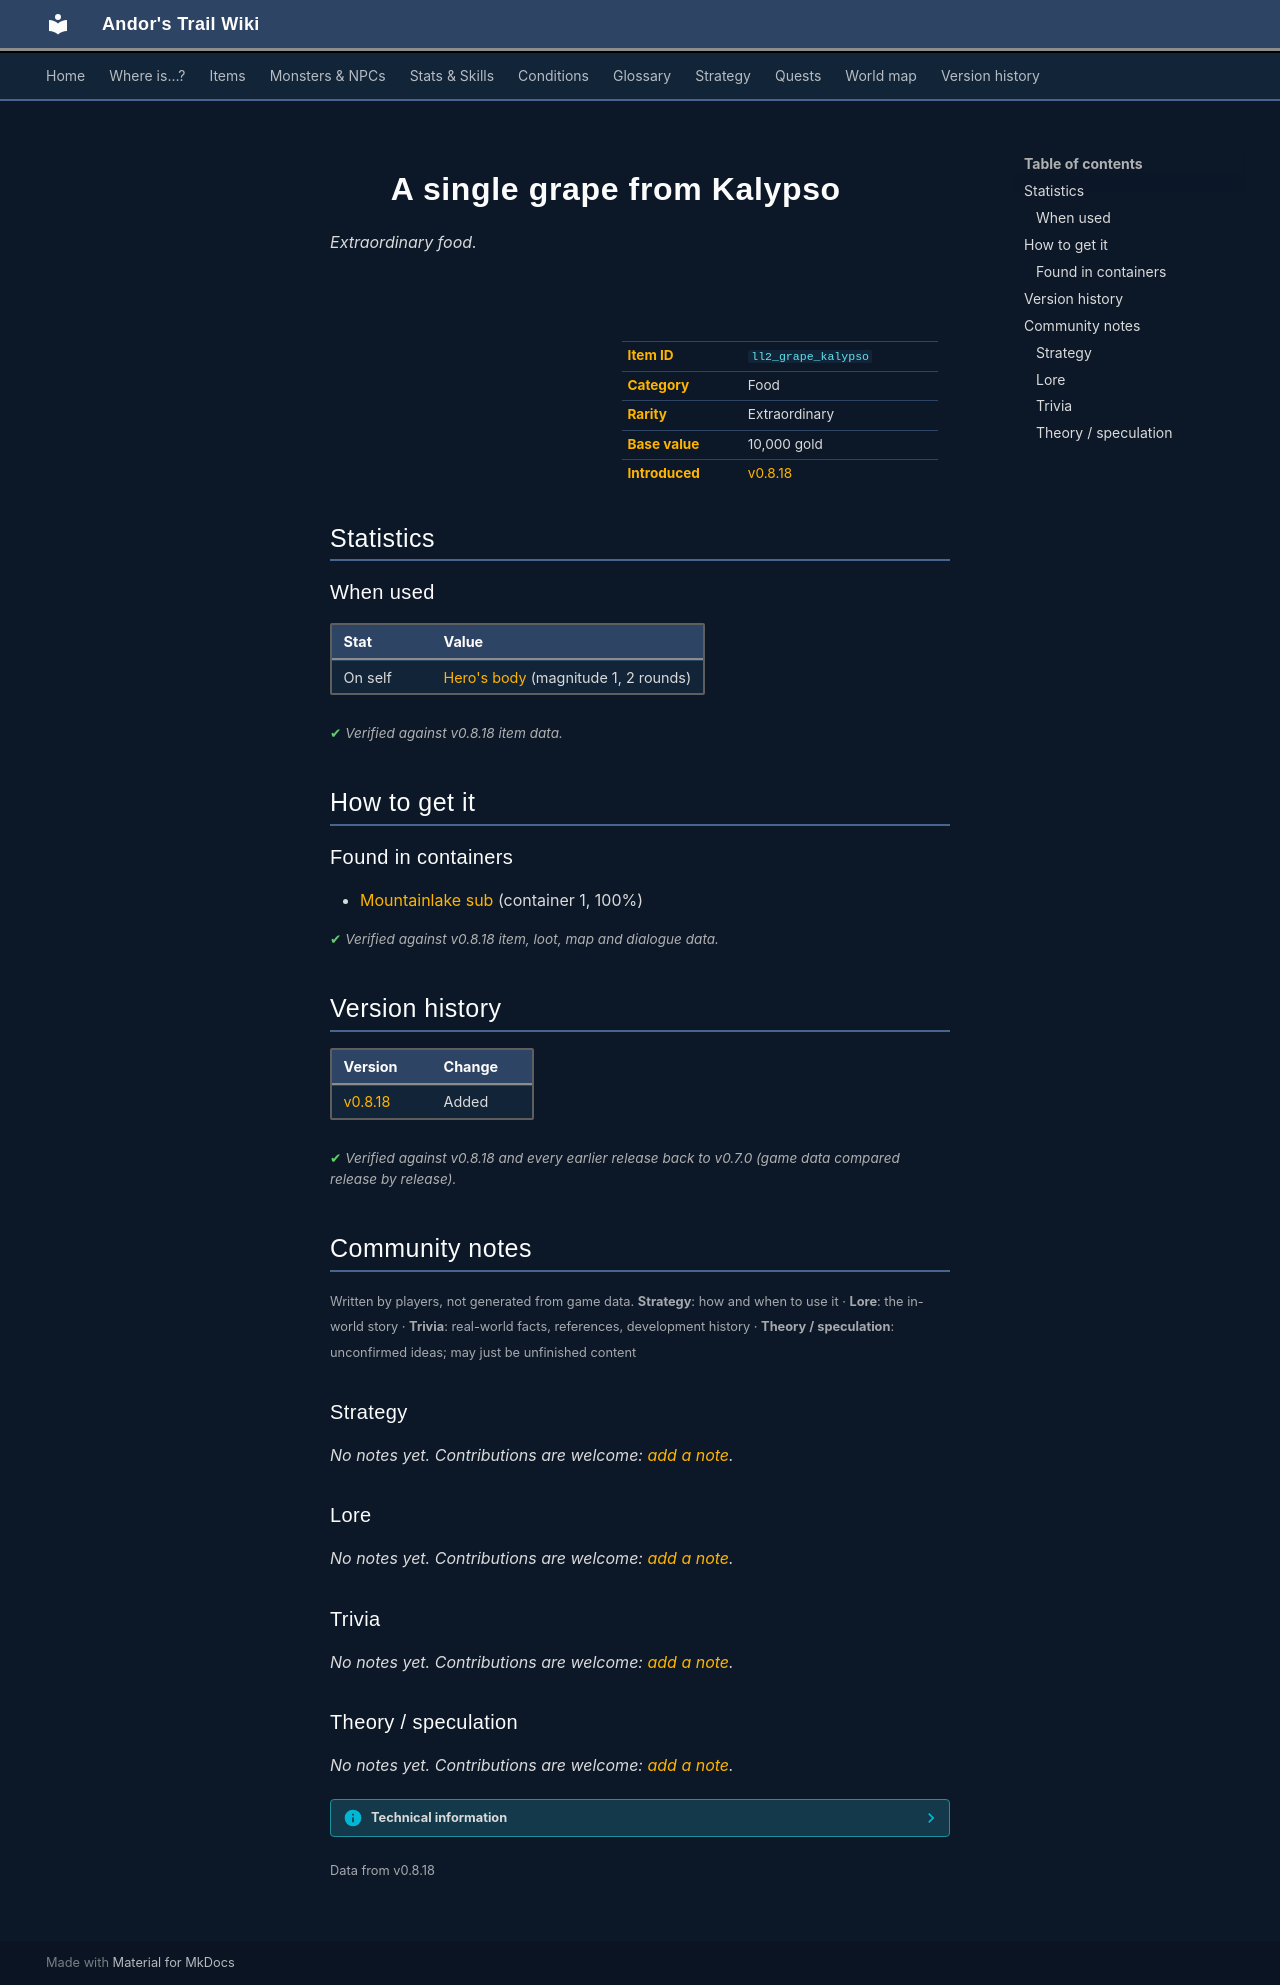

repository: asdfghjkl628/Andor-s-Trail-Wikiiii · page: items/ll2_grape_kalypso/index.html · generator: mkdocs

---
description: "A single grape from Kalypso is a extraordinary food in Andor's Trail. How to get it: containers."
---

# ![](../assets/icons/items/items_consumables_0.png){ .sprite } A single grape from Kalypso

*Extraordinary food.*

<div class="infobox" markdown>

<p class="ib-img"><img class="sprite" src="../../assets/icons/items/items_consumables_0.png" alt=""></p>

| | |
|---|---|
| **Item ID** | `ll2_grape_kalypso` |
| **Category** | Food |
| **Rarity** | Extraordinary |
| **Base value** | 10,000 gold |
| **Introduced** | [v0.8.18](../versions/0.8.18.md) |

</div>

## Statistics

### When used

| Stat | Value |
|---|---|
| On self | [Hero's body](../conditions/heros_body.md) (magnitude 1, 2 rounds) |

<p class="verified">Verified against v0.8.18 item data.</p>

## How to get it

### Found in containers

- [Mountainlake sub](../maps/mountainlake_sub.md#container-0) (container 1, 100%)


<p class="verified">Verified against v0.8.18 item, loot, map and dialogue data.</p>


## Version history

| Version | Change |
|---|---|
| [v0.8.18](../versions/0.8.18.md) | Added |

<p class="verified">Verified against v0.8.18 and every earlier release back to v0.7.0 (game data compared release by release).</p>


## Community notes

<small>Written by players, not generated from game data. **Strategy**: how and when to use it · **Lore**: the in-world story · **Trivia**: real-world facts, references, development history · **Theory / speculation**: unconfirmed ideas; may just be unfinished content</small>

### Strategy

*No notes yet. Contributions are welcome: [add a note](https://github.com/asdfghjkl628/Andor-s-Trail-Wikiiii/new/main/notes/items?filename=ll2_grape_kalypso.md&value=%23%23%20Strategy%0A%0A%3C%21--%20how%20and%20when%20to%20use%20it%20--%3E%0A%0A%23%23%20Lore%0A%0A%3C%21--%20the%20in-world%20story%20--%3E%0A%0A%23%23%20Trivia%0A%0A%3C%21--%20real-world%20facts%2C%20references%2C%20development%20history%20--%3E%0A%0A%23%23%20Theory%20/%20speculation%0A%0A%3C%21--%20unconfirmed%20ideas%3B%20may%20just%20be%20unfinished%20content%20--%3E%0A).*

### Lore

*No notes yet. Contributions are welcome: [add a note](https://github.com/asdfghjkl628/Andor-s-Trail-Wikiiii/new/main/notes/items?filename=ll2_grape_kalypso.md&value=%23%23%20Strategy%0A%0A%3C%21--%20how%20and%20when%20to%20use%20it%20--%3E%0A%0A%23%23%20Lore%0A%0A%3C%21--%20the%20in-world%20story%20--%3E%0A%0A%23%23%20Trivia%0A%0A%3C%21--%20real-world%20facts%2C%20references%2C%20development%20history%20--%3E%0A%0A%23%23%20Theory%20/%20speculation%0A%0A%3C%21--%20unconfirmed%20ideas%3B%20may%20just%20be%20unfinished%20content%20--%3E%0A).*

### Trivia

*No notes yet. Contributions are welcome: [add a note](https://github.com/asdfghjkl628/Andor-s-Trail-Wikiiii/new/main/notes/items?filename=ll2_grape_kalypso.md&value=%23%23%20Strategy%0A%0A%3C%21--%20how%20and%20when%20to%20use%20it%20--%3E%0A%0A%23%23%20Lore%0A%0A%3C%21--%20the%20in-world%20story%20--%3E%0A%0A%23%23%20Trivia%0A%0A%3C%21--%20real-world%20facts%2C%20references%2C%20development%20history%20--%3E%0A%0A%23%23%20Theory%20/%20speculation%0A%0A%3C%21--%20unconfirmed%20ideas%3B%20may%20just%20be%20unfinished%20content%20--%3E%0A).*

### Theory / speculation

*No notes yet. Contributions are welcome: [add a note](https://github.com/asdfghjkl628/Andor-s-Trail-Wikiiii/new/main/notes/items?filename=ll2_grape_kalypso.md&value=%23%23%20Strategy%0A%0A%3C%21--%20how%20and%20when%20to%20use%20it%20--%3E%0A%0A%23%23%20Lore%0A%0A%3C%21--%20the%20in-world%20story%20--%3E%0A%0A%23%23%20Trivia%0A%0A%3C%21--%20real-world%20facts%2C%20references%2C%20development%20history%20--%3E%0A%0A%23%23%20Theory%20/%20speculation%0A%0A%3C%21--%20unconfirmed%20ideas%3B%20may%20just%20be%20unfinished%20content%20--%3E%0A).*


??? info "Technical information"

    | | |
    |---|---|
    | Item ID | `ll2_grape_kalypso` |
    | Category ID | `food` |
    | Icon | `items_consumables:0` |
    | Defined in | `res/raw/itemlist_lake_laeroth_2.json` |
    | Loot tables containing it | `ll2_sub_loot1` |

    Raw data:

    ```json
    {
     "id": "ll2_grape_kalypso",
     "iconID": "items_consumables:0",
     "name": "A single grape from Kalypso",
     "displaytype": "extraordinary",
     "hasManualPrice": 1,
     "baseMarketCost": 10000,
     "category": "food",
     "useEffect": {
      "conditionsSource": [
       {
        "condition": "heros_body",
        "magnitude": 1,
        "duration": 2,
        "chance": "100"
       }
      ]
     }
    }
    ```


<small>Data from v0.8.18</small>
